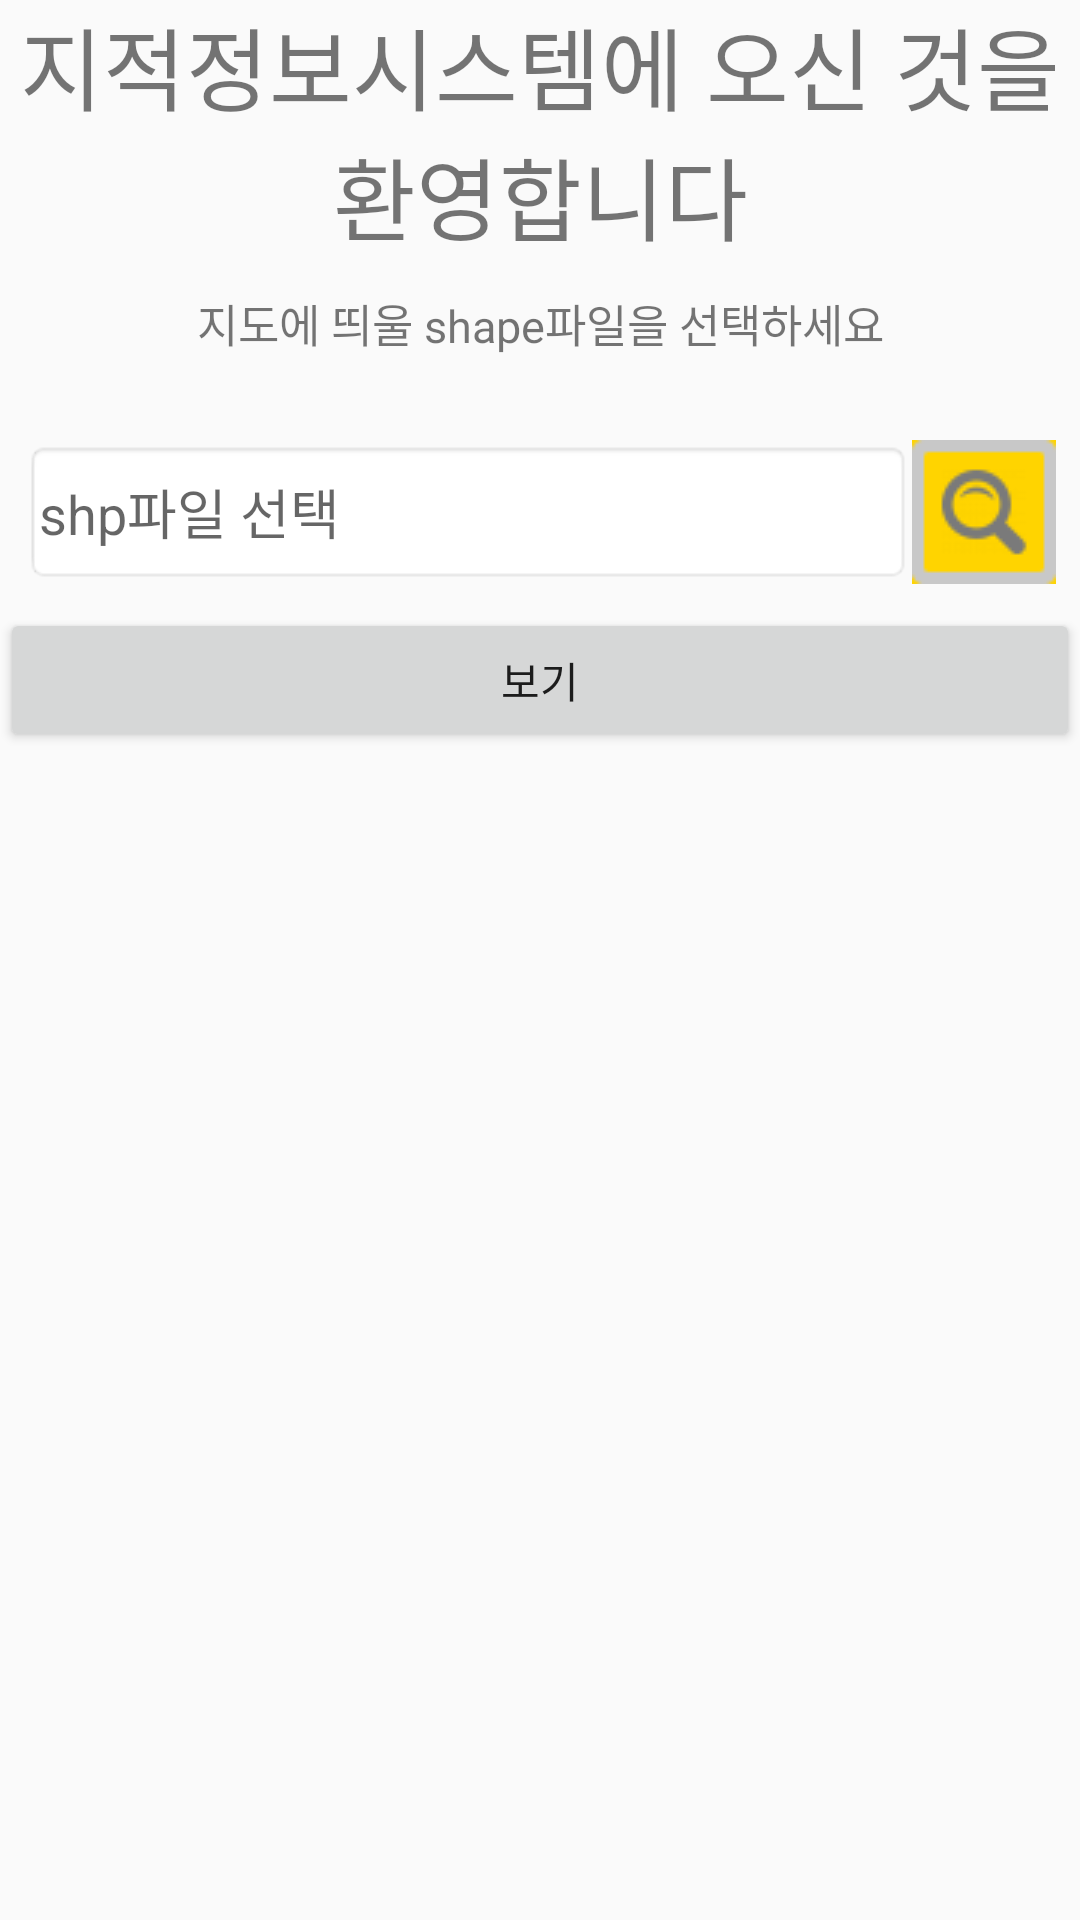

The Android layout XML behind this screen, and the referenced resources:
<!-- AndroidManifest.xml: application theme Theme.AppCompat.Light.NoActionBar -->
<!-- res/layout/activity_main.xml -->
<?xml version="1.0" encoding="utf-8"?>
<LinearLayout xmlns:android="http://schemas.android.com/apk/res/android"
    xmlns:app="http://schemas.android.com/apk/res-auto"
    xmlns:tools="http://schemas.android.com/tools"
    android:layout_width="wrap_content"
    android:layout_height="wrap_content"
    android:orientation="vertical"
    tools:context=".MainActivity"
    android:layout_gravity="center">

    <TextView
        android:id="@+id/notice_welcome_mainActivity"
        android:layout_width="match_parent"
        android:layout_height="wrap_content"
        android:layout_marginBottom="10dp"
        android:gravity="center"
        android:text="지적정보시스템에 오신 것을 환영합니다"
        android:textSize="30dp" />

    <TextView
        android:id="@+id/notice_inputData_mainActivity"
        android:layout_width="match_parent"
        android:layout_height="wrap_content"
        android:layout_marginBottom="10dp"
        android:gravity="center"
        android:text="지도에 띄울 shape파일을 선택하세요"
        android:textSize="15dp" />

    <LinearLayout
        android:layout_width="match_parent"
        android:layout_height="wrap_content"
        android:layout_marginTop="10dp"
        android:orientation="horizontal"
        android:padding="8dp">

        <EditText
            android:id="@+id/Injibun_mainAcvity"
            android:layout_width="wrap_content"
            android:layout_height="match_parent"
            android:layout_gravity="center"
            android:layout_weight="1"
            android:background="@android:drawable/editbox_background_normal"
            android:hint="shp파일 선택"
            android:padding="5dp"
            android:enabled="false"
            />

        <ImageButton
            android:id="@+id/fileExplorerbutton_mainActivity"
            style="@style/Widget.AppCompat.ImageButton"
            android:layout_width="wrap_content"
            android:layout_height="wrap_content"
            android:background="#ffd400"
            android:src="@drawable/magicon" />

    </LinearLayout>

    <Button
        android:id="@+id/explorerbutton_mainActivity"
        android:layout_width="match_parent"
        android:layout_height="wrap_content"
        android:text="보기" />

</LinearLayout>
<!-- resources referenced by this layout -->
<resources>
  <!-- drawable magicon: png bitmap (drawable-v24, 1482 bytes) -->
</resources>
